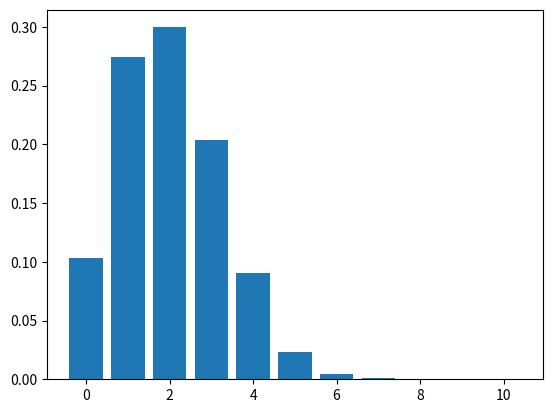

Here is the Python script that generated this plot:
#!/usr/bin/env python
# coding: utf-8

# # Programming Challenge 1
# 
# This [Python](https://www.python.org) challenge will use the `numpy.random` module to generate pseudo random numbers.
# Remember to import this module whenever needed.

# In[1]:


import numpy as np
import pandas as pd
import matplotlib.pyplot as plt


# Write a method to simulate the selection of an element from a collection of consecutive integers.
# It should return random integers from zero to `num_outcomes` (exclusive).

# In[2]:


def integersequence(num_outcomes=2,vec_length=1):
    # Return random integers from 0 to high (exclusive)
    #
    outcome = []
    for index in range(vec_length):
        a = np.random.randint(num_outcomes)
        outcome.append(a) # EDIT
    return outcome

integersequence(2,10)


# Create a numerical simulation that call this method in a loop 10,000 times.
# Using a loop, compute the empirical distribution for the number of ones contained in `integersequence(5,10)`.

# In[3]:


trial_num = 10000
num_outcomes = 5
vec_length = 10
empirical_dist = np.zeros(vec_length+1)

for trial in range(0, trial_num):
    # Computes empirical distribution of ones
    #
    outcome = integersequence(num_outcomes,vec_length) # EDIT
    count_ones = outcome.count(1)
    empirical_dist[count_ones] += 1
empirical_dist = empirical_dist/trial_num

plt.bar(range(0,11),empirical_dist)
plt.show()


# Turn the example above into a method and create a `csv` file that contains the empirical distribution over 10,000 trials for `integersequence(arg,10)` where `arg` ranges from two to 20.

# In[4]:


def distribution_sim(num_outcomes_ds=2,vec_length_ds=10):
    # Returns emmpirical distribution
    trial_num_ds = 10000
    empirical_dist_ds = np.zeros(vec_length_ds+1)

    for trial in range(0, trial_num_ds):
        outcome_ds = integersequence(num_outcomes_ds,vec_length_ds) # EDIT
        count_ones_ds = outcome_ds.count(1)
        empirical_dist_ds[count_ones_ds] += 1

    empirical_dist_ds = empirical_dist_ds/trial_num_ds
    return empirical_dist_ds

# Create an empty horizontal vector
distributions = np.empty((0, vec_length+1))
print(distributions.shape)

for num_outcomes in range(2,21):
    empirical_dist = distribution_sim(num_outcomes,10)
    # Add rows to horizontal vector
    distributions = np.append(distributions, [empirical_dist], axis=0)
    print(distributions.shape)

# Write output file
pd.DataFrame(distributions).to_csv("1challenge.csv")


# Can you write a program to see how long, on average, it will take you to see a one as a function of the number of possible outcomes 'num_outcomes'?

# In[5]:


# Average of the index of the first one observed in a randomly generated sequence 
# with elements from the set of integers between 0 (inclusive) and arg (exclusive) where arg ranges from 2 to 20.

def ave_first_one_sim(num_outcomes_ds=2,vec_length_ds=10):
    trial_num_ds = 10000
    count_ds = 0
    trial = 0
    
    while trial<trial_num_ds:
        outcome_ds = integersequence(num_outcomes_ds,vec_length_ds)
        if 1 in outcome_ds:
            first_one_index = outcome_ds.index(1)
            count_ds += first_one_index
            trial += 1

    ave_first_one = count_ds/trial_num_ds
    return ave_first_one

ave_first_one_vec = []
for num_outcomes in range(2,21):
    ave_first_one = ave_first_one_sim(num_outcomes,10)
    ave_first_one_vec = np.append(ave_first_one_vec, ave_first_one)
    
print(ave_first_one_vec)


# In[ ]:




